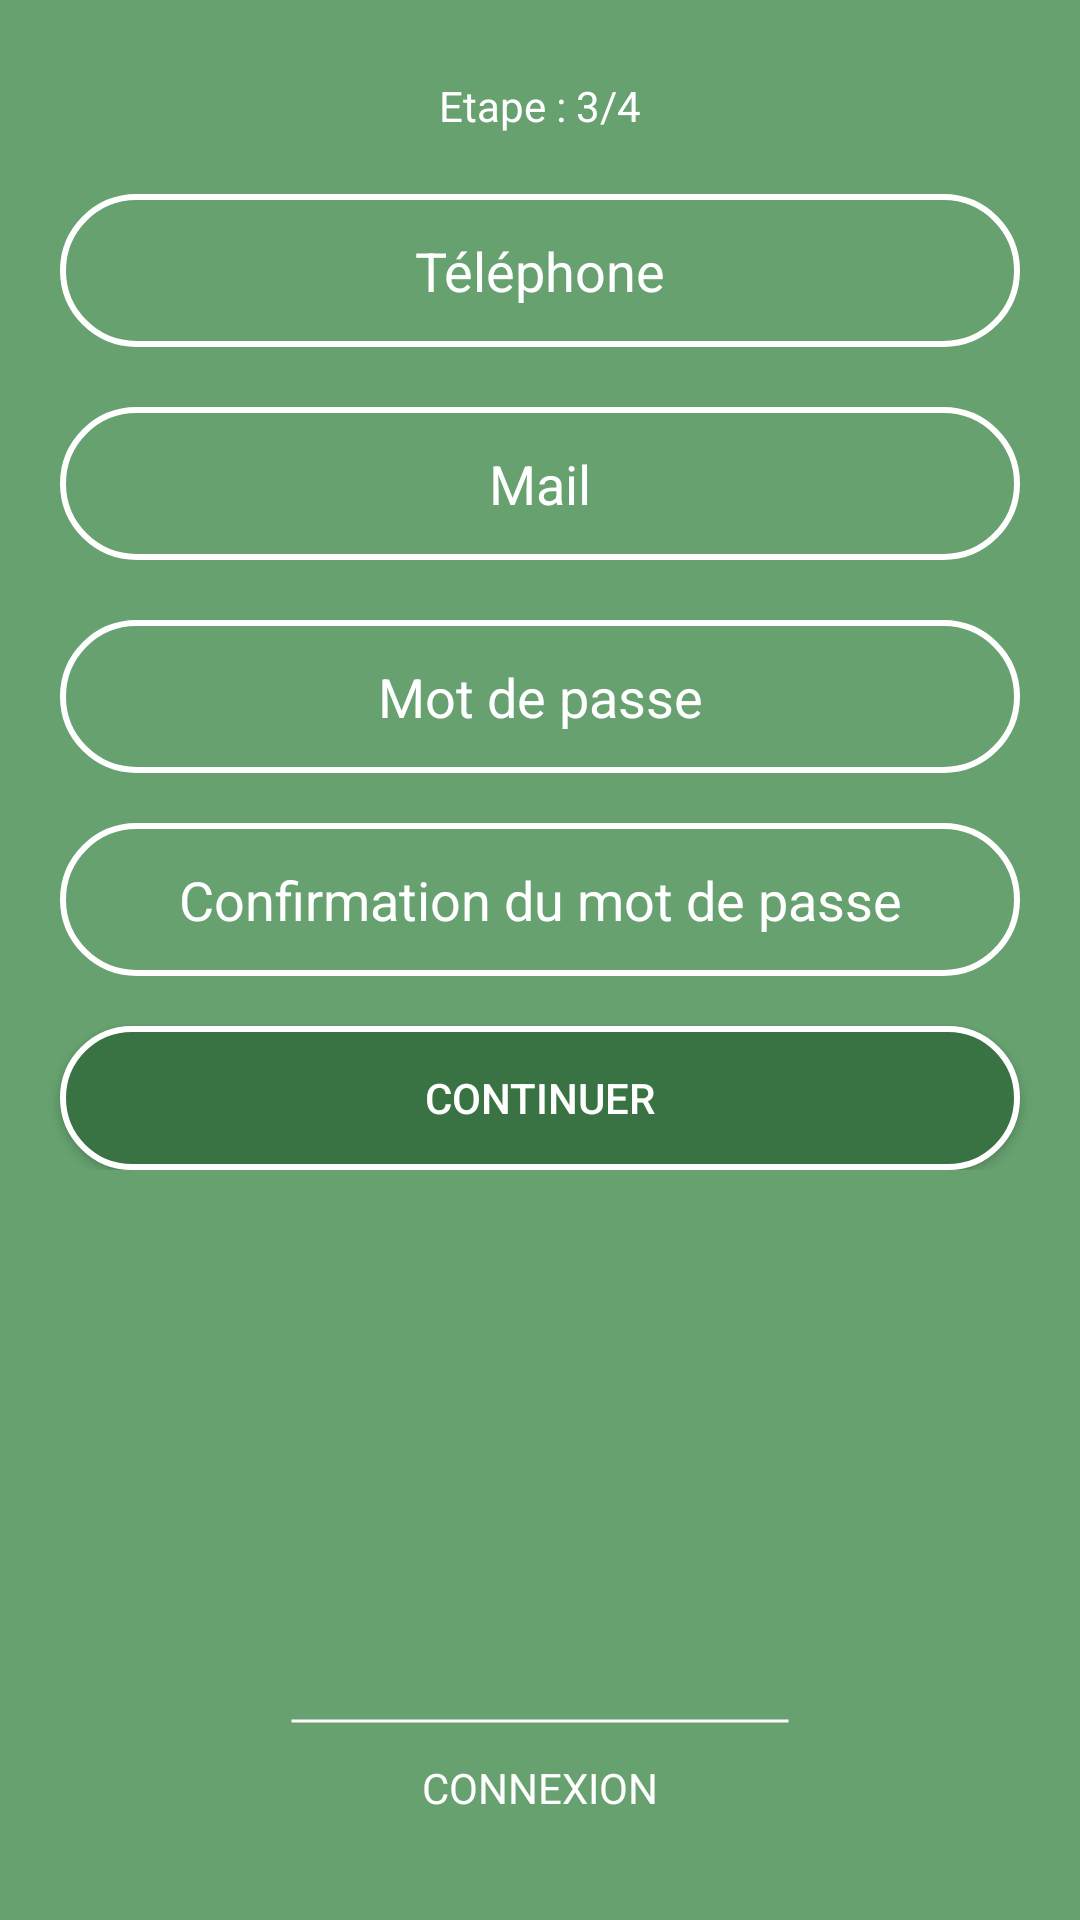

Here is an Android app screen rendered from its layout file. Give the layout XML and the strings, colors and styles it references.
<!-- AndroidManifest.xml: application theme Theme.OuEstNounou -->
<!-- res/layout/b_fragment_register_p3.xml -->
<?xml version="1.0" encoding="utf-8"?>
<FrameLayout xmlns:android="http://schemas.android.com/apk/res/android"
    xmlns:tools="http://schemas.android.com/tools"
    android:id="@+id/frame"
    android:layout_width="match_parent"
    android:layout_height="match_parent"
    xmlns:app="http://schemas.android.com/apk/res-auto"
    tools:context=".VISUAL_ACTIVITY_1_CONNECTION.RegisterP3">

    <RelativeLayout
        android:layout_width="match_parent"
        android:layout_height="match_parent"
        android:background="@color/green_1"
        >

        <ImageButton
            android:id="@+id/back"
            android:layout_width="100px"
            android:layout_height="100px"
            android:src="@drawable/back_foreground"
            android:background="@color/invisible"
            android:layout_margin="40px"/>


        <RelativeLayout
            android:layout_width="wrap_content"
            android:layout_height="wrap_content">

            <TextView
                android:id="@+id/error"
                android:layout_width="wrap_content"
                android:layout_height="wrap_content"
                android:layout_centerHorizontal="true"
                android:layout_margin="10px"
                android:textColor="@color/white"
                />


            <TextView
                android:id="@+id/step"
                android:layout_width="wrap_content"
                android:layout_height="wrap_content"
                android:text="Etape : 3/4"
                android:layout_centerHorizontal="true"
                android:textColor="@color/white"
                android:layout_marginBottom="20dp"
                android:layout_below="@id/error"/>

            <EditText
                android:id="@+id/phone"
                android:inputType="phone"
                android:layout_width="match_parent"
                android:layout_height="wrap_content"
                android:background="@drawable/input_style"
                android:hint="@string/phone"
                android:padding="40px"
                android:textAlignment="center"
                android:textColor="@color/white"
                android:textColorHint="#FFFFFF"
                android:layout_below="@id/step"
                android:layout_marginLeft="@dimen/button_connexion"
                android:layout_marginRight="@dimen/button_connexion"
                android:layout_marginBottom="20dp"/>

            <EditText
                android:id="@+id/mail"
                android:inputType="textEmailAddress"
                android:layout_width="match_parent"
                android:layout_height="wrap_content"
                android:background="@drawable/input_style"
                android:hint="@string/mail"
                android:padding="40px"
                android:textAlignment="center"
                android:textColor="@color/white"
                android:textColorHint="#FFFFFF"
                android:layout_below="@id/phone"
                android:layout_marginLeft="@dimen/button_connexion"
                android:layout_marginRight="@dimen/button_connexion"
                android:layout_marginBottom="20dp"/>

            <EditText
                android:id="@+id/password"
                android:layout_width="match_parent"
                android:layout_height="wrap_content"
                android:inputType="textPassword"
                android:background="@drawable/input_style"
                android:hint="@string/password"
                android:textAlignment="center"
                android:textColor="@color/white"
                android:textColorHint="#FFFFFF"
                android:layout_below="@id/mail"
                android:layout_marginBottom="50px"
                android:padding="40px"
                android:layout_marginLeft="@dimen/button_connexion"
                android:layout_marginRight="@dimen/button_connexion"/>

            <EditText
                android:id="@+id/password_confirmation"
                android:layout_width="match_parent"
                android:layout_height="wrap_content"
                android:inputType="textPassword"
                android:background="@drawable/input_style"
                android:hint="@string/password_confirmation"
                android:textAlignment="center"
                android:textColor="@color/white"
                android:textColorHint="#FFFFFF"
                android:layout_below="@id/password"
                android:layout_marginBottom="50px"
                android:padding="40px"
                android:layout_marginLeft="@dimen/button_connexion"
                android:layout_marginRight="@dimen/button_connexion"/>


            <Button
                android:id="@+id/validation"
                style="@style/AppTheme.Button"
                android:layout_width="match_parent"
                android:layout_height="wrap_content"

                android:background="@drawable/button_corner"
                android:padding="40px"
                android:text="@string/confirmation"
                app:backgroundTint="@null"
                android:layout_below="@id/password_confirmation"
                android:layout_marginLeft="@dimen/button_connexion"
                android:layout_marginRight="@dimen/button_connexion"/>

        </RelativeLayout>


        <RelativeLayout
            android:layout_width="match_parent"
            android:layout_height="match_parent"
            android:layout_marginBottom="50px"
            android:gravity="bottom">

            <ImageView
                android:layout_width="500px"
                android:layout_height="10px"
                android:layout_centerHorizontal="true"
                android:layout_margin="10px"
                android:src="@drawable/bar" />

            <Button
                android:id="@+id/connexion"
                android:layout_width="wrap_content"
                android:layout_height="wrap_content"
                android:layout_centerHorizontal="true"
                android:layout_marginStart="10px"
                android:layout_marginTop="10px"
                android:layout_marginEnd="10px"
                android:layout_marginBottom="10px"
                android:background="@color/invisible"
                android:fontFamily="sans-serif"
                android:text="@string/connexion"
                android:textColor="@color/white"
                app:backgroundTint="@null" />



        </RelativeLayout>

    </RelativeLayout>

</FrameLayout>
<!-- resources referenced by this layout -->
<resources>
  <color name="green_1">#66A16F</color>
  <color name="invisible">#00FFFFFF</color>
  <color name="white">#FFFFFFFF</color>
  <dimen name="button_connexion">20dp</dimen>
  <!-- drawable bar (drawable) -->
  <?xml version="1.0" encoding="utf-8"?>
  <shape xmlns:android="http://schemas.android.com/apk/res/android"
      android:shape="line">
  
      <stroke
          android:width="3px"
          android:color="@color/white"
          />
  </shape>
  <!-- drawable button_corner (drawable) -->
  <?xml version="1.0" encoding="utf-8"?>
  <shape xmlns:android="http://schemas.android.com/apk/res/android"
      android:shape="rectangle">
  
  
      <stroke
          android:width="2dp"
          android:color="@color/white"/>
  
      <corners android:radius="50dp" />
  
      <solid android:color="@color/green_2"/>
  
  </shape>
  <!-- drawable input_style (drawable) -->
  <?xml version="1.0" encoding="utf-8"?>
  <shape xmlns:android="http://schemas.android.com/apk/res/android"
      android:shape="rectangle">
  
      <stroke
          android:width="2dp"
          android:color="@color/white"
          android:radius="2dp"/>
  
      <corners android:radius="30dp"/>
  
  
  </shape>
  <string name="confirmation">Continuer</string>
  <string name="connexion">Connexion</string>
  <string name="mail">Mail</string>
  <string name="password">Mot de passe</string>
  <string name="password_confirmation">Confirmation du mot de passe</string>
  <string name="phone">Téléphone</string>
  <style name="AppTheme.Button" parent="Widget.AppCompat.Button.Colored">
  
          <item name="android:textColor">@color/white</item>
          <item name="colorButtonNormal">@color/green_2</item>
      </style>
  <style name="Theme.OuEstNounou" parent="Theme.MaterialComponents.DayNight.NoActionBar">
          
          <item name="colorPrimary">@color/purple_500</item>
          <item name="colorPrimaryVariant">@color/purple_700</item>
          <item name="colorOnPrimary">@color/white</item>
          
          <item name="colorSecondary">@color/teal_200</item>
          <item name="colorSecondaryVariant">@color/teal_700</item>
          <item name="colorOnSecondary">@color/black</item>
          
          <item name="android:statusBarColor">?attr/colorPrimaryVariant</item>
          
  
      </style>
  <color name="green_2">#397343</color>
  <color name="purple_500">#FF6200EE</color>
  <color name="purple_700">#FF3700B3</color>
  <color name="teal_200">#FF03DAC5</color>
  <color name="teal_700">#FF018786</color>
  <color name="black">#FF000000</color>
</resources>
